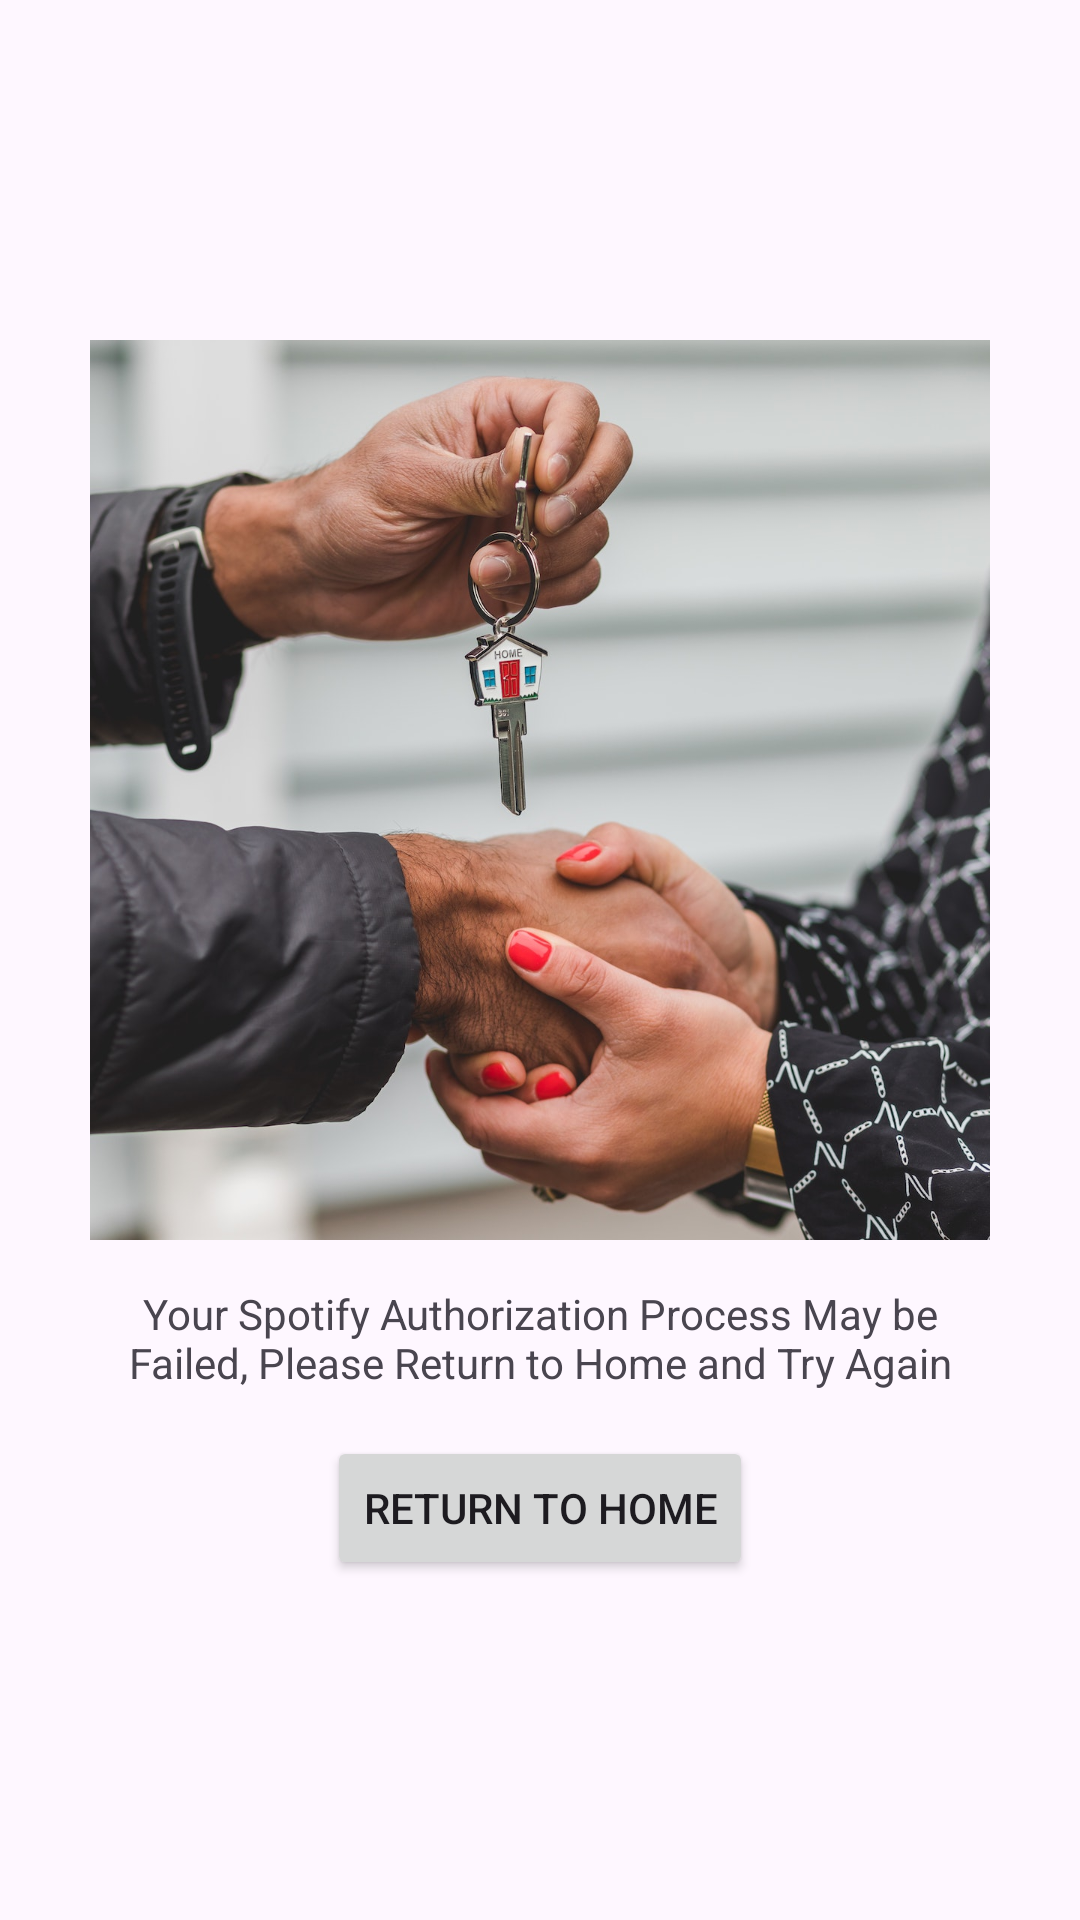

Reconstruct the res/layout file that produces this screen, plus the resources it refers to.
<!-- AndroidManifest.xml: application theme Theme.AndroidFinal -->
<!-- res/layout/activity_authorization.xml -->
<?xml version="1.0" encoding="utf-8"?>
<LinearLayout xmlns:android="http://schemas.android.com/apk/res/android"
    xmlns:tools="http://schemas.android.com/tools"
    android:layout_width="match_parent"
    android:layout_height="match_parent"
    android:gravity="center"
    android:orientation="vertical"
    android:padding="@dimen/layout_padding"
    tools:context=".activities.auth.AuthorizationActivity">

    <ImageView
        android:layout_width="match_parent"
        android:layout_height="wrap_content"
        android:layout_marginBottom="@dimen/paragraph_padding"
        android:adjustViewBounds="true"
        android:scaleType="centerCrop"
        android:src="@drawable/authorization" />

    <TextView
        android:layout_width="match_parent"
        android:layout_height="wrap_content"
        android:layout_marginBottom="@dimen/paragraph_padding"
        android:text="@string/authorization_fail_text"
        android:textAlignment="center" />

    <Button
        android:id="@+id/authorization_fail_btn"
        android:layout_width="wrap_content"
        android:layout_height="wrap_content"
        android:text="@string/authorization_fail_btn" />

</LinearLayout>
<!-- resources referenced by this layout -->
<resources>
  <dimen name="layout_padding">30dp</dimen>
  <dimen name="paragraph_padding">15dp</dimen>
  <!-- drawable authorization: jpg bitmap (drawable, 162679 bytes) -->
  <string name="authorization_fail_btn">Return to Home</string>
  <string name="authorization_fail_text">Your Spotify Authorization Process May be Failed, Please Return to Home and Try Again</string>
  <style name="Theme.AndroidFinal" parent="Base.Theme.AndroidFinal" />
  <style name="Base.Theme.AndroidFinal" parent="Theme.Material3.DayNight.NoActionBar">
          
          <item name="colorPrimary">@color/primary</item>
      </style>
  <color name="primary">#5a15e4</color>
</resources>
